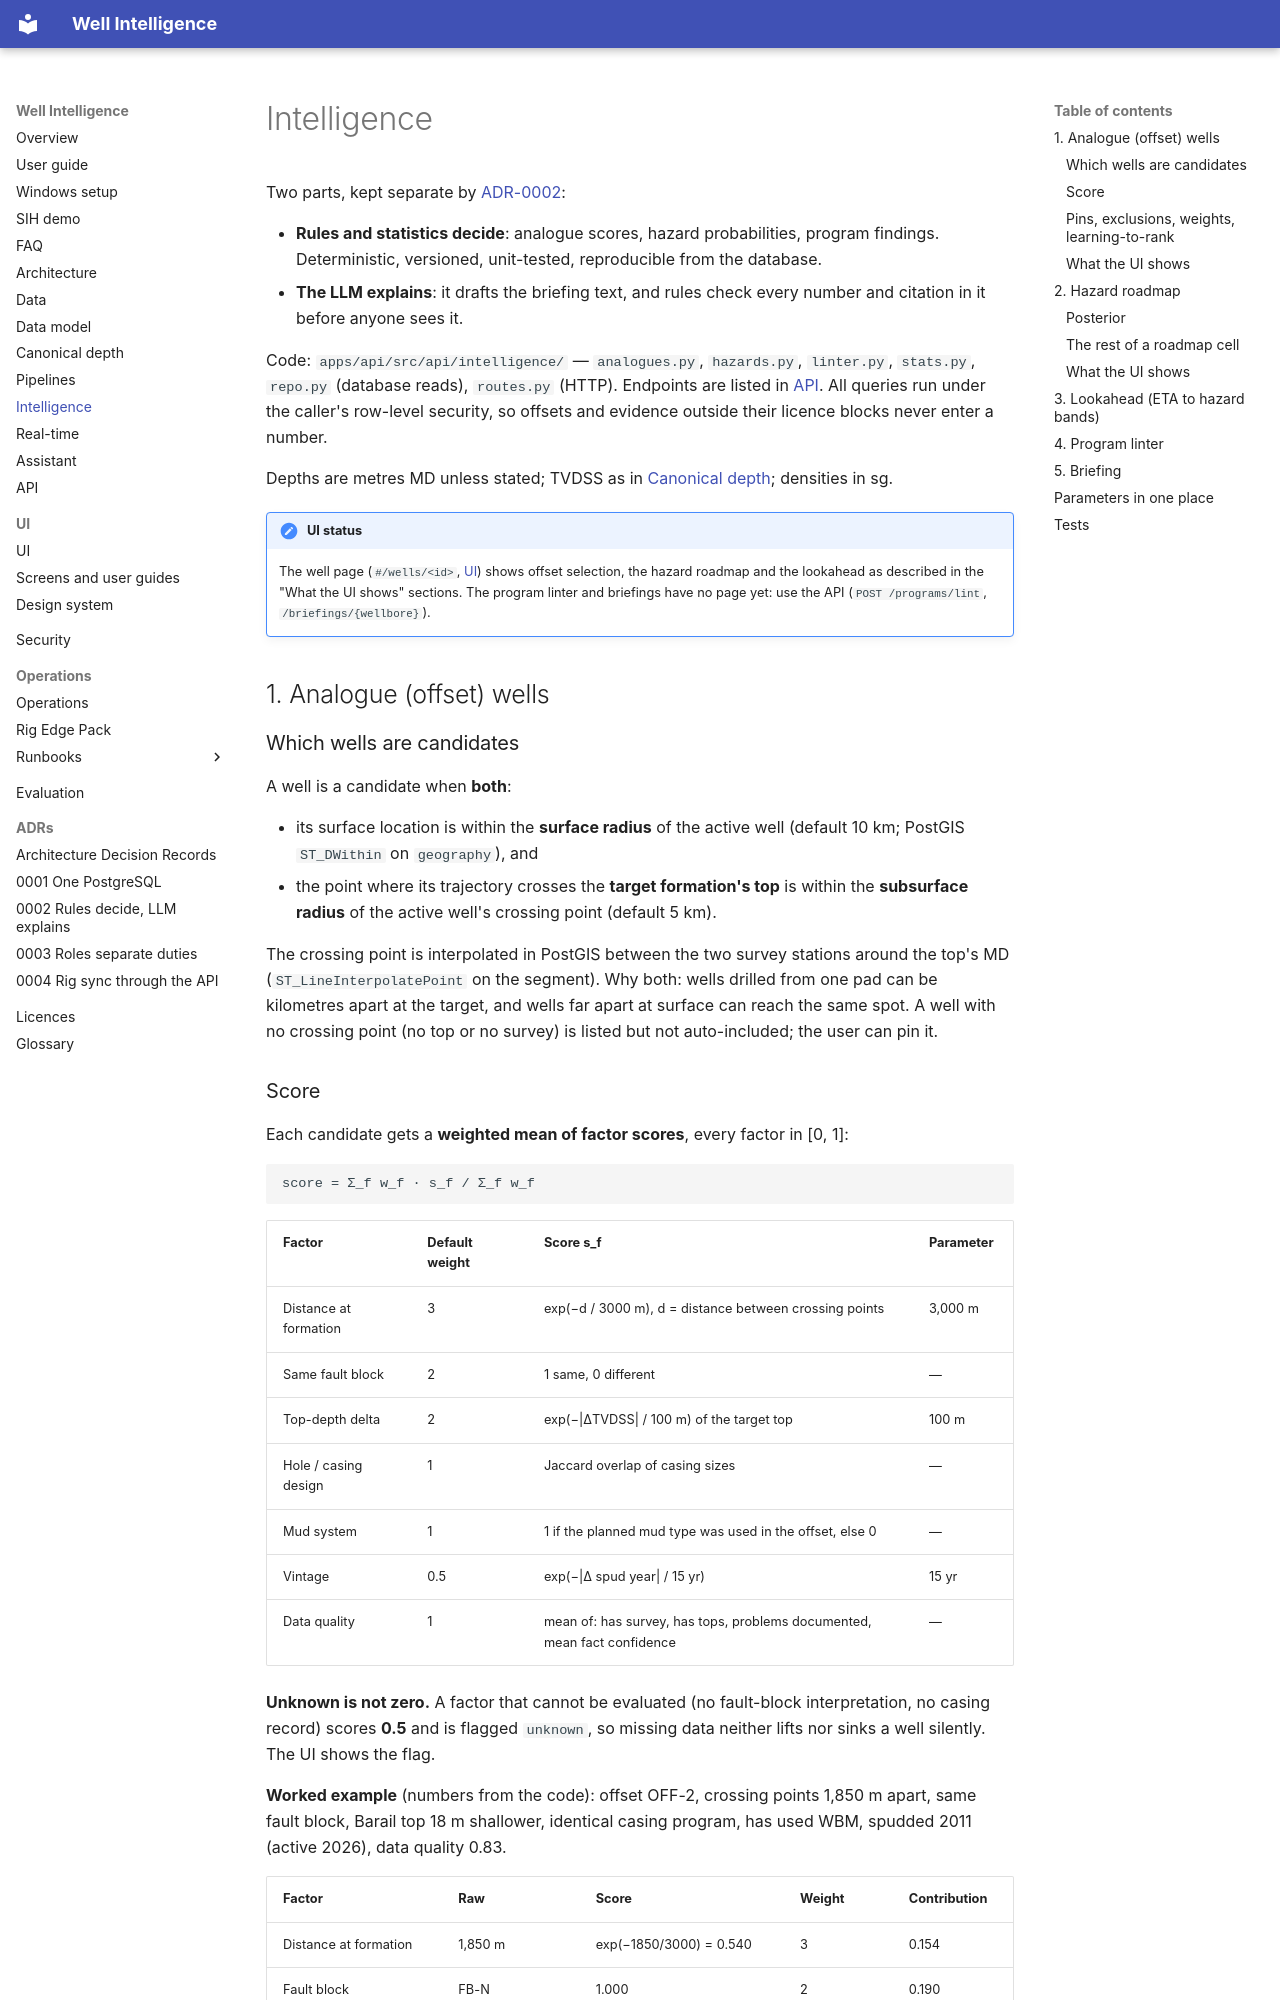

repository: mak3012/SIH_2026 · page: intelligence/index.html · generator: mkdocs

# Intelligence

Two parts, kept separate by [ADR-0002](adr/0002-rules-decide-llm-explains.md):

- **Rules and statistics decide**: analogue scores, hazard probabilities, program findings.
  Deterministic, versioned, unit-tested, reproducible from the database.
- **The LLM explains**: it drafts the briefing text, and rules check every number and citation in
  it before anyone sees it.

Code: `apps/api/src/api/intelligence/` — `analogues.py`, `hazards.py`, `linter.py`, `stats.py`,
`repo.py` (database reads), `routes.py` (HTTP). Endpoints are listed in [API](api.md). All
queries run under the caller's row-level security, so offsets and evidence outside their licence
blocks never enter a number.

Depths are metres MD unless stated; TVDSS as in [Canonical depth](canonical-depth.md);
densities in sg.

!!! note "UI status"
    The well page (`#/wells/<id>`, [UI](ui.md)) shows offset selection, the hazard roadmap and
    the lookahead as described in the "What the UI shows" sections. The program linter and
    briefings have no page yet: use the API (`POST /programs/lint`, `/briefings/{wellbore}`).

## 1. Analogue (offset) wells

### Which wells are candidates

A well is a candidate when **both**:

- its surface location is within the **surface radius** of the active well (default 10 km;
  PostGIS `ST_DWithin` on `geography`), and
- the point where its trajectory crosses the **target formation's top** is within the
  **subsurface radius** of the active well's crossing point (default 5 km).

The crossing point is interpolated in PostGIS between the two survey stations around the top's
MD (`ST_LineInterpolatePoint` on the segment). Why both: wells drilled from one pad can be
kilometres apart at the target, and wells far apart at surface can reach the same spot. A well
with no crossing point (no top or no survey) is listed but not auto-included; the user can pin it.
